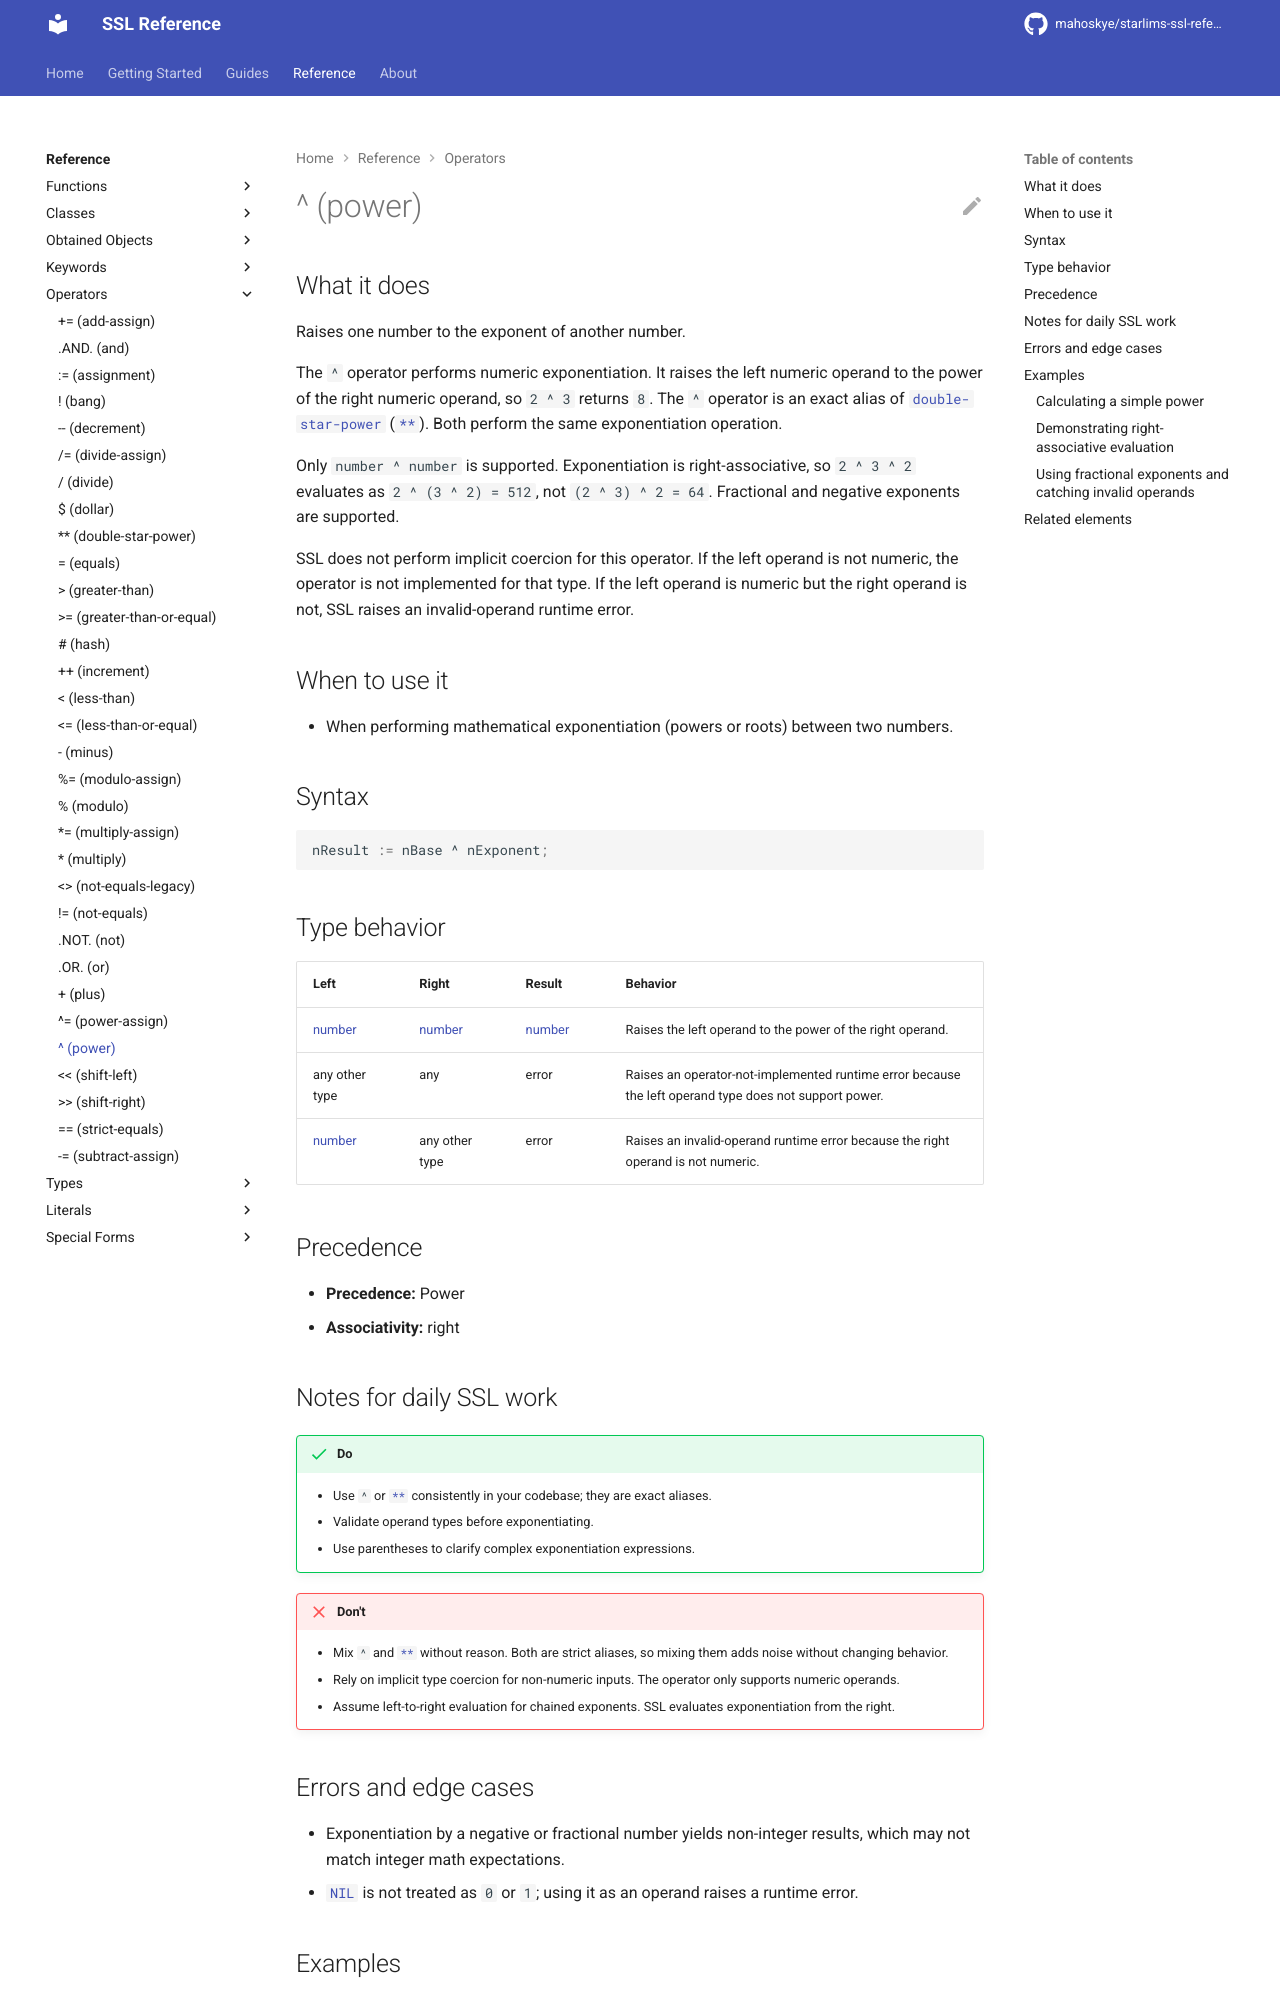

repository: mahoskye/starlims-ssl-reference · page: reference/operators/power/index.html · generator: mkdocs

---
title: "^ (power)"
summary: "Raises one number to the exponent of another number."
id: ssl.operator.power
element_type: operator
doc_status: published
starlims:
  applies_to: [11, 12]
  verified_against: [12]
---

# ^ (power)
## What it does

Raises one number to the exponent of another number.

The `^` operator performs numeric exponentiation. It raises the left numeric
operand to the power of the right numeric operand, so `2 ^ 3` returns `8`. The
`^` operator is an exact alias of [`double-star-power`](double-star-power.md)
([`**`](double-star-power.md)). Both perform the same exponentiation operation.

Only `number ^ number` is supported. Exponentiation is right-associative, so `2 ^ 3 ^ 2` evaluates as `2 ^ (3 ^ 2) = 512`, not `(2 ^ 3) ^ 2 = 64`. Fractional and negative exponents are supported.

SSL does not perform implicit coercion for this operator. If the left operand is not numeric, the operator is not implemented for that type. If the left operand is numeric but the right operand is not, SSL raises an invalid-operand runtime error.

## When to use it

- When performing mathematical exponentiation (powers or roots) between two numbers.

## Syntax

```ssl
nResult := nBase ^ nExponent;
```

## Type behavior

| Left | Right | Result | Behavior |
|------|-------|--------|----------|
| [number](../types/number.md) | [number](../types/number.md) | [number](../types/number.md) | Raises the left operand to the power of the right operand. |
| any other type | any | error | Raises an operator-not-implemented runtime error because the left operand type does not support power. |
| [number](../types/number.md) | any other type | error | Raises an invalid-operand runtime error because the right operand is not numeric. |

## Precedence

- **Precedence:** Power
- **Associativity:** right
